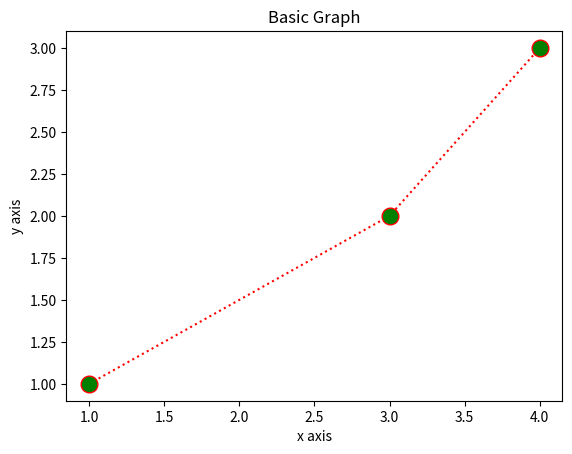

Generate this figure with matplotlib:
import matplotlib.pyplot as plt

x = [1, 3, 4]
y = [1, 2, 3]

x_2 = [1, 3, 6]
y_2 = [2, 6, 8]

x_3 = [1, 2, 3, 4, 5]
y_3 = [10, 23, 15, 66, 13]

x_4 = [1, 2, 3]
y_4 = [1, 2, 3]

plt.plot(x, y, color="red", linestyle="dotted", marker='o', markerfacecolor="green", markersize=12)
#plt.plot(x_2, y_2, label="line 2")
#plt.bar(x_3, y_3)
#plt.scatter(x_4, y_4, label='stars', color='red')
plt.xlabel("x axis")
plt.ylabel("y axis")
plt.title("Basic Graph")
plt.show()